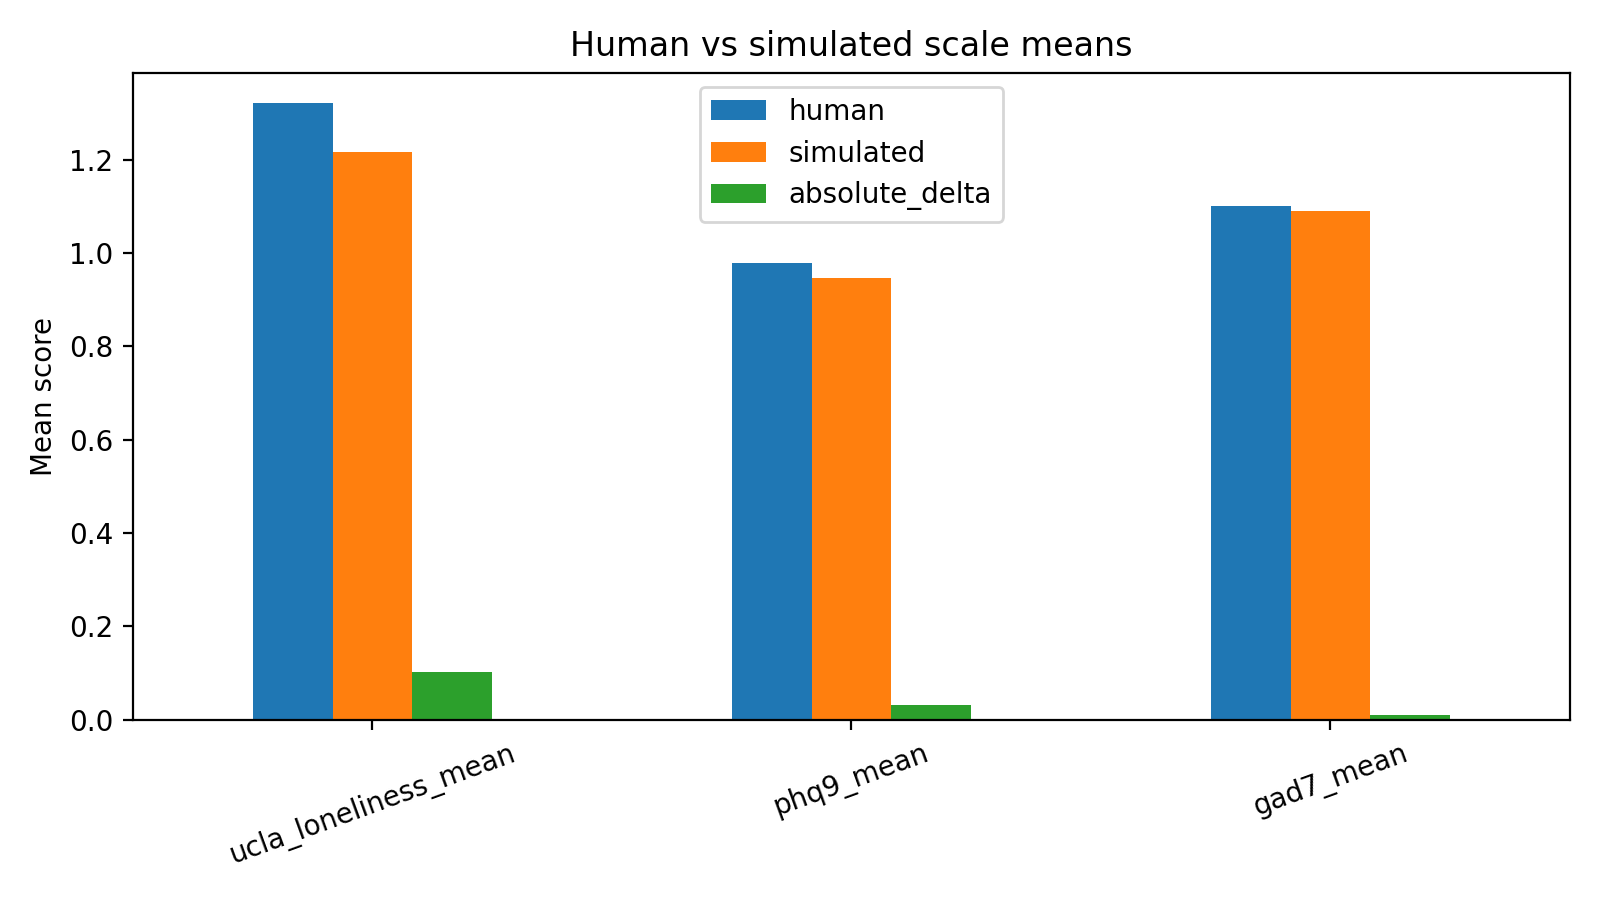

Data behind this chart, as committed beside it:
scale, human, simulated, absolute_delta
ucla_loneliness_mean, 1.32, 1.217, 0.1031
phq9_mean, 0.9778, 0.9458, 0.03194
gad7_mean, 1.1, 1.089, 0.01071
